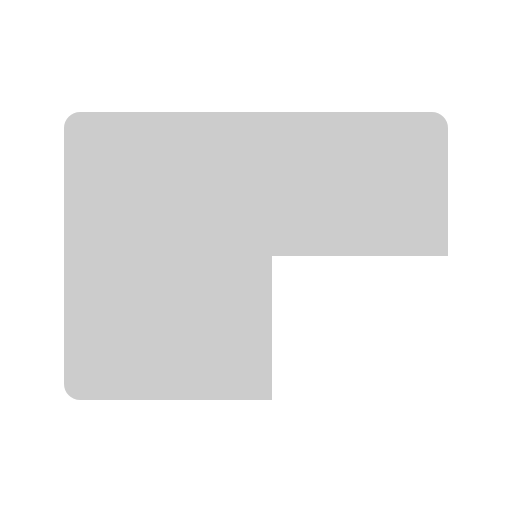
t = 0.00 s
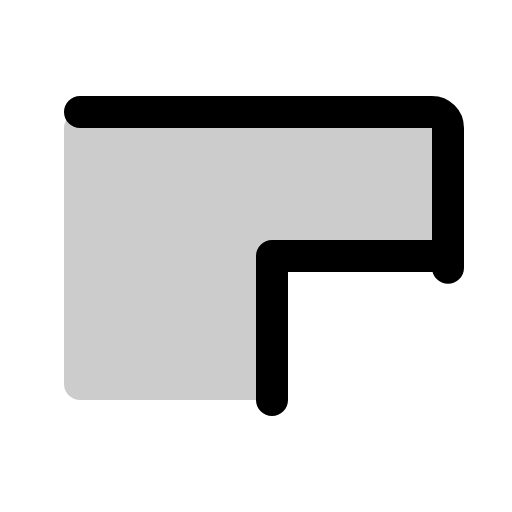
t = 0.38 s
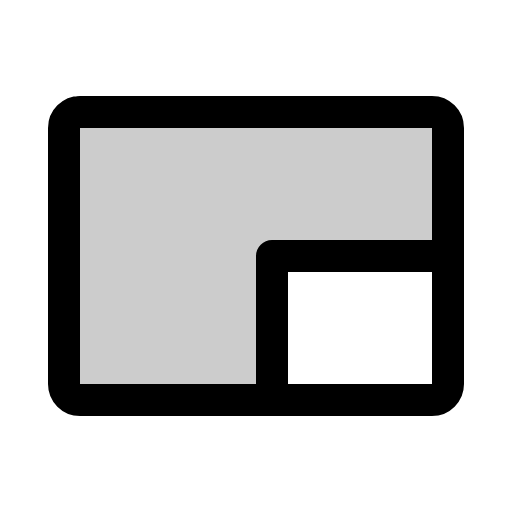
t = 1.13 s
t = 1.50 s: frame unchanged from t = 1.13 s, image omitted
t = 1.88 s: frame unchanged from t = 1.13 s, image omitted
t = 2.63 s: frame unchanged from t = 1.13 s, image omitted

The animated SVG that drew these frames (rendered in a browser with its animation timeline set to each time). Animation: 1 CSS @keyframes rule; one cycle of 3.00 s, repeats indefinitely.

<svg xmlns="http://www.w3.org/2000/svg" viewBox="0 0 256 256">
  <style>
    .draw-line {
      stroke-dasharray: 2000;
      stroke-dashoffset: 0;
    }
    svg:hover .draw-line {
      animation: phosphor-draw-in 3s ease-in-out infinite alternate;
    }
    @keyframes phosphor-draw-in {
      0%   { stroke-dashoffset: 2000; }
      50%  { stroke-dashoffset: 0; }
      100% { stroke-dashoffset: 0; }
    }
  </style><rect width="256" height="256" fill="none"/><path d="M216,56H40a8,8,0,0,0-8,8V192a8,8,0,0,0,8,8h96V128h88V64A8,8,0,0,0,216,56Z" opacity="0.2"/><rect x="32" y="56" width="192" height="144" rx="8" fill="none" stroke="currentColor" stroke-linecap="round" stroke-linejoin="round" stroke-width="16" class="draw-line"/><polyline points="136 200 136 128 224 128" fill="none" stroke="currentColor" stroke-linecap="round" stroke-linejoin="round" stroke-width="16" class="draw-line"/></svg>
